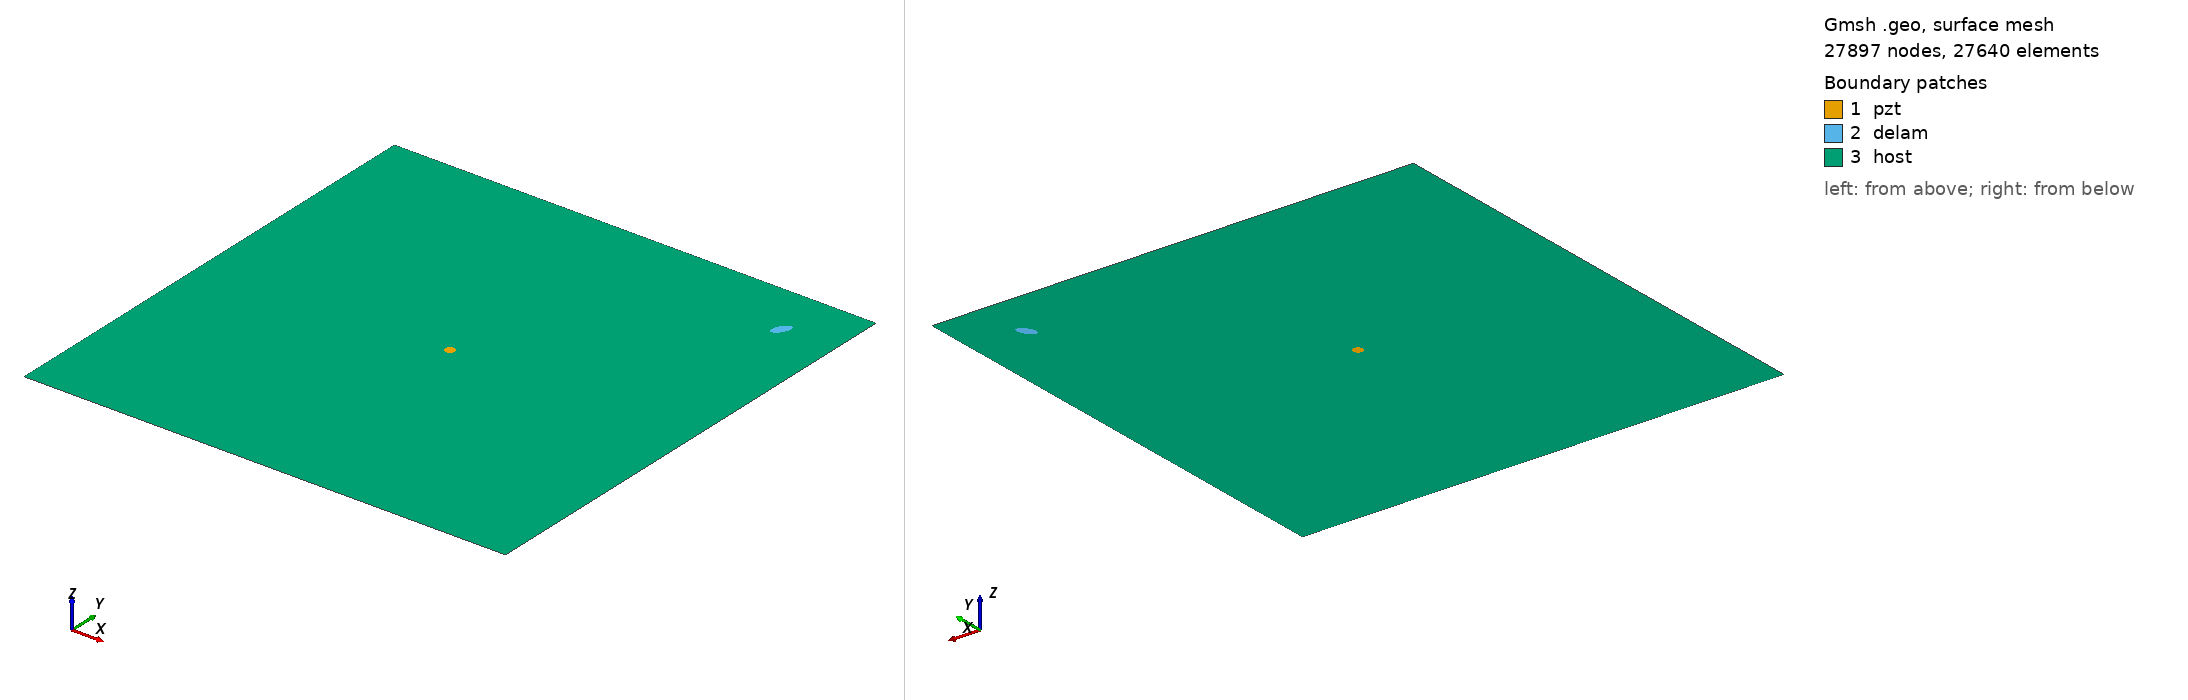

Gmsh geometry script, surface-meshed: 27897 nodes, 27640 surface elements. Boundary patches (legend numbers): 1 pzt, 2 delam, 3 host. Left view from above one corner, right view from below the opposite corner. Legend entries are the model's physical surfaces. The drawing asked Gmsh for element sizes between 1% and 20% of the model's largest extent; the script's own settings can give other sizes.

=== delam1_position_no_89_a_10mm_b_5mm_angle_60.geo (drawn) ===
SetFactory("OpenCASCADE");
L=0.500000; 
W=0.500000; 
a=0.010000; 
b=0.005000; 
x=0.444444; 
y=0.444444; 
alpha=0.333333 *Pi; 
r=0.005000; 
xpzt=0.250000; 
ypzt=0.250000; 
//+
Point(1) = {0, 0, 0, 1.0};
//+
Point(2) = {L, 0, 0, 1.0};
//+
Point(3) = {L, W, 0, 1.0};
//+
Point(4) = {0, W, 0, 1.0};
//+
Line(1) = {1, 2};
//+
Line(2) = {2, 3};
//+
Line(3) = {3, 4};
//+
Line(4) = {4, 1};
//+
Circle(5) = {xpzt, ypzt, -0, r, 0, 2*Pi};
//+
Ellipse(6) = {x, y, -0, a, b, 0, 2*Pi};
//+
Rotate {{0, 0, 1}, {x, y, 0}, alpha} {
  Curve{6}; 
}
//+
Curve Loop(1) = {4, 1, 2, 3};
//+
Curve Loop(2) = {6};
//+
Curve Loop(3) = {5};
//+
Curve Loop(4) = {6};
//+
Curve Loop(5) = {5};
//+
Plane Surface(1) = {5};
//+
Plane Surface(2) = {4};
//+
Plane Surface(3) = {1, 2, 3};
//+
Point(9) = {xpzt, ypzt, 0, 1.0};
//+
Point{9} In Surface {1};// mesh node at centre of pzt
//+
Physical Surface("pzt") = {1};
//+
Physical Surface("delam") = {2};
//+
Physical Surface("host") = {3};

Mesh.Algorithm = 6; // Frontal
Mesh.CharacteristicLengthFactor = 0.080000;
Mesh.CharacteristicLengthMin = 0.001000;
Mesh.CharacteristicLengthMax = 0.200000;
Mesh.RecombineAll = 1; // Apply recombination algorithm
Mesh.SubdivisionAlgorithm = 1; // 1: all quadrangles
Mesh.Smoothing = 1;
